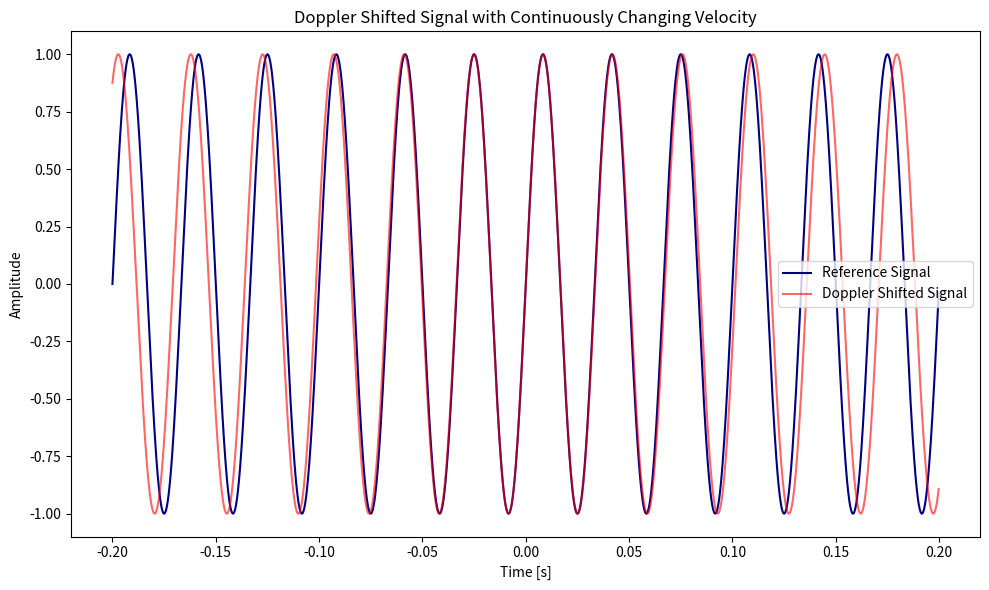
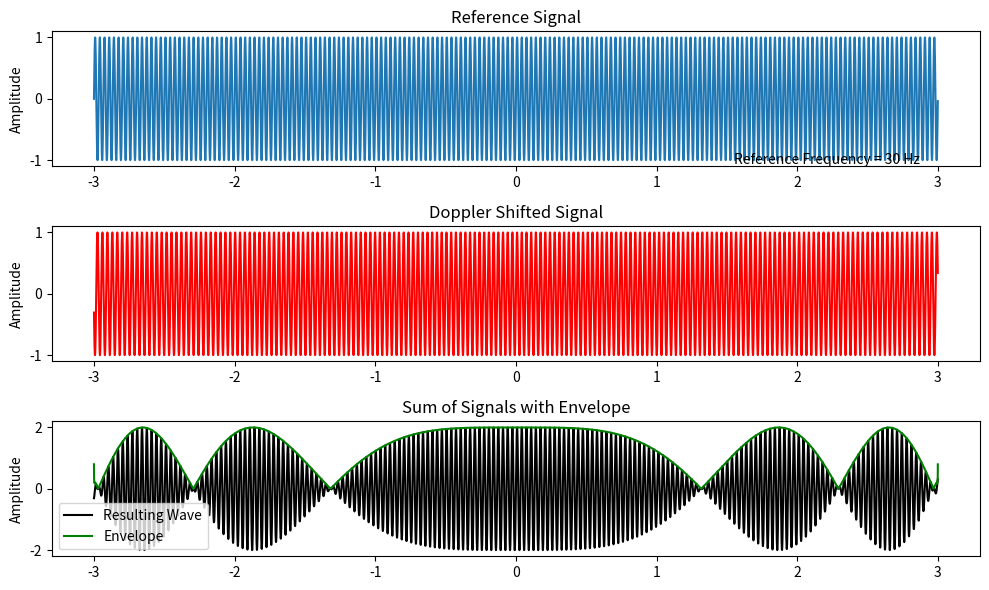
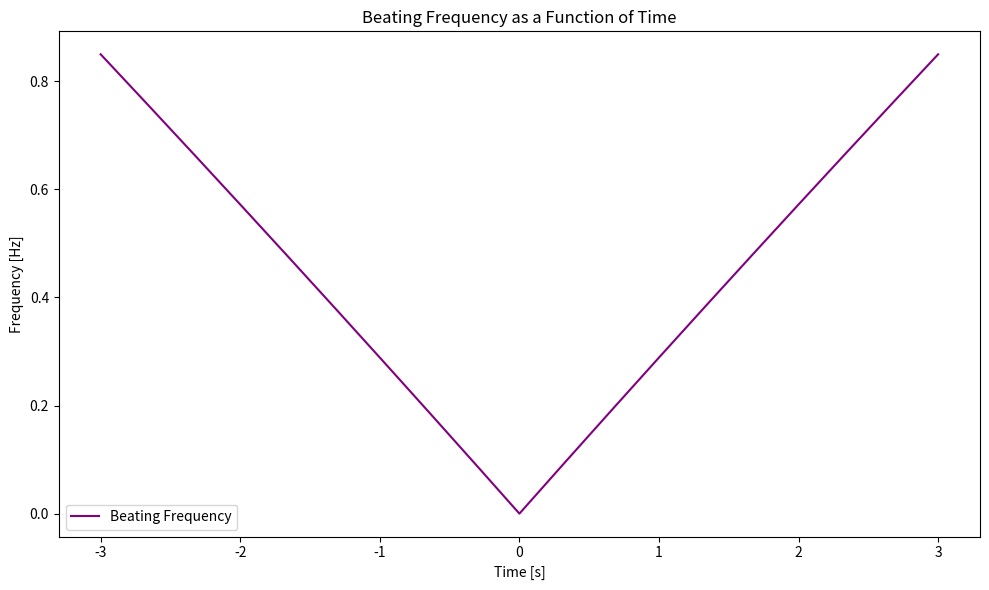
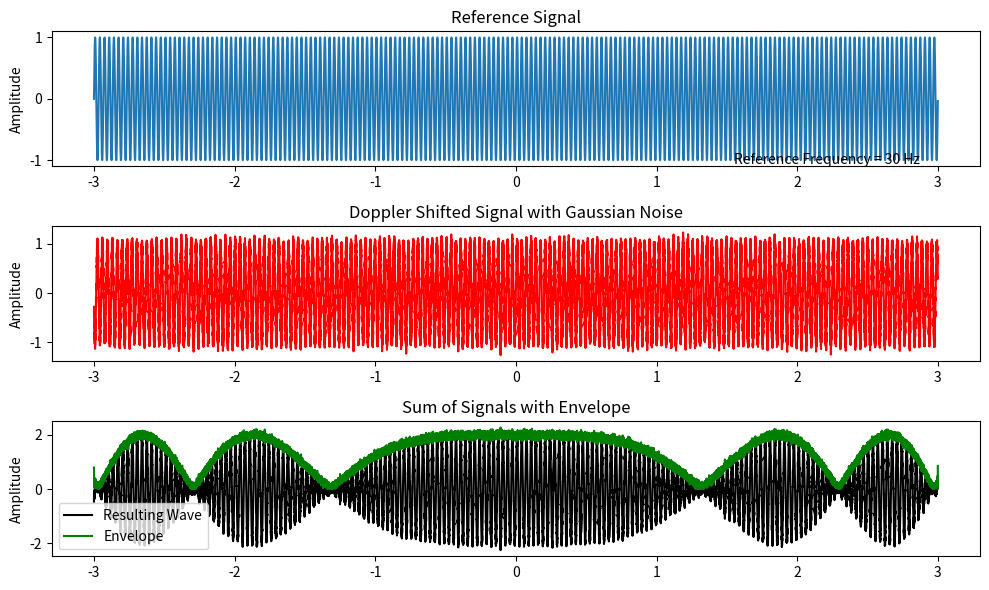

The matplotlib source for these figures, in order:
# # eg LEO sat (400km) w orbital v of 7.66km/s, 0º at zenith, 90º at horizon:
# # at 000º: 10sin(0)=0km/s
# # at ±30º: 10sin(30)=5km/s
# # at ±60º: 10sin(60)=8.7km/s
# # at ±90º: 10sin(90)=10km/s
# # so v_rel changes from -10 -> 0 -> 10 km/s

import numpy as np
import matplotlib.pyplot as plt
from scipy.signal import hilbert
fs = 10000       # Sampling frequency (samples per second)
f0 = 30          # Original frequency of the signal (Hz)
c = 343          # Speed of sound (m/s)
T = 0.2          # Signal duration /s
t = np.linspace(-T, T, int(fs * T), endpoint=False)
deltav = np.linspace(-10, 10, len(t)) # Velocity varying linearly from -10 to 10 km/s with time

ref_signal = np.sin(2 * np.pi * f0 * t)     # Reference signal (original frequency)

# Doppler-shifted signal:
f_shift_deltav_blu = f0 * (c / (c - deltav))   # Blue shift (before horizon, negative velocities)
f_shift_deltav_red = f0 * (c / (c + deltav))   # Red shift (after horizon, positive velocities)
doppler_signal_deltav_blu = np.sin(2 * np.pi * f_shift_deltav_blu * t)
doppler_signal_deltav_red = np.sin(2 * np.pi * f_shift_deltav_red * t)
doppler_signal = np.where(t < 0, doppler_signal_deltav_blu, doppler_signal_deltav_red) # combine blue and red shift into one signal

plt.figure(figsize=(10, 6))
plt.plot(t, ref_signal, label='Reference Signal', color='navy', alpha=1) # Plot the reference signal
plt.plot(t, doppler_signal, label='Doppler Shifted Signal', color='red', alpha=0.6) # Plot the Doppler-shifted signal with changing velocity
plt.title('Doppler Shifted Signal with Continuously Changing Velocity')
plt.xlabel('Time [s]')
plt.ylabel('Amplitude')
plt.legend()
plt.tight_layout()
plt.show()

# plot to see interference =============================================================================================
T = 3          # Signal duration /s - update for new T
t = np.linspace(-T, T, int(fs * T), endpoint=False)
deltav = np.linspace(-10, 10, len(t))

ref_signal = np.sin(2 * np.pi * f0 * t)

f_shift_deltav_blu = f0 * (c / (c - deltav))   # Blue shift (before horizon, negative velocities)
f_shift_deltav_red = f0 * (c / (c + deltav))   # Red shift (after horizon, positive velocities)
doppler_signal_deltav_blu = np.sin(2 * np.pi * f_shift_deltav_blu * t)
doppler_signal_deltav_red = np.sin(2 * np.pi * f_shift_deltav_red * t)
doppler_signal = np.where(t < 0, doppler_signal_deltav_blu, doppler_signal_deltav_red)


resulting_signal = ref_signal + doppler_signal    # Sum signals
analytic_signal = hilbert(resulting_signal)
envelope = np.abs(analytic_signal)    # The envelope is the absolute value of the analytic signal

plt.figure(figsize=(10, 6))           # Plot the original(ref), Doppler shifted, resulting signals, and envelope
# Reference/original signal plot
plt.subplot(3, 1, 1) # subplots have 3 rows, 1 column, this is plot1
plt.plot(t, ref_signal, label='Reference Signal')
plt.title('Reference Signal')
plt.ylabel('Amplitude')
plt.annotate('Reference Frequency = %.0f Hz'%(f0), xy =(1.55, -1.07))

# Doppler shifted signal plot
plt.subplot(3, 1, 2)
plt.plot(t, doppler_signal, 'r', label='Doppler Shifted Signal')
plt.title('Doppler Shifted Signal')
plt.ylabel('Amplitude')
# plt.annotate('Doppler Frequency = %.0f Hz'%(f_shift), xy =(1.62, -1.07))

# Resulting signal plot
plt.subplot(3, 1, 3)
plt.plot(t, resulting_signal, 'k', label='Resulting Wave')
plt.plot(t, envelope, 'g', label='Envelope')  # Plot envelope
plt.title('Sum of Signals with Envelope')
plt.ylabel('Amplitude')
plt.legend()
# f_beat = f_shift - f0
# plt.annotate('Beating Frequency = %.0f Hz'%(f_beat), xy =(1.65, -2))
plt.tight_layout()
plt.show()

# Beating frequency as the absolute difference between Doppler-shifted frequency and reference frequency
f_beat_blu = np.abs(f_shift_deltav_blu - f0)   # Beating frequency for blue shift
f_beat_red = np.abs(f_shift_deltav_red - f0)   # Beating frequency for red shift
f_beat_combined = np.where(t < 0, f_beat_blu, f_beat_red)

plt.figure(figsize=(10, 6)) # Plotting the beating frequency
plt.plot(t, f_beat_combined, label='Beating Frequency', color='purple')
plt.title('Beating Frequency as a Function of Time')
plt.xlabel('Time [s]')
plt.ylabel('Frequency [Hz]')
plt.legend()
plt.tight_layout()
plt.show()

# Combined Doppler-shifted frequency for both blue and red shifts
# combined_f_shift = np.where(t < 0, f_shift_deltav_blu, f_shift_deltav_red)
# print(f"Reference Frequency: {f0} Hz")
# print(f"Max Beating Frequency (Blue Shift): {np.max(f_beat_blu):.2f} Hz")
# print(f"Max Beating Frequency (Red Shift): {np.max(f_beat_red):.2f} Hz")

# add thermal (gaussian) noise =========================================================================================
# Adding White Gaussian Noise (WGN) to the Doppler shifted signal
SNR_dB = 20  # Signal-to-noise ratio in decibels
SNR_linear = 10**(SNR_dB / 10)  # Convert dB to linear scale
signal_power = np.mean(doppler_signal ** 2)  # Power of the Doppler shifted signal
noise_power = signal_power / SNR_linear  # Calculate noise power based on SNR
noise = np.sqrt(noise_power) * np.random.randn(len(doppler_signal))  # AWGN
noisy_doppler_signal = doppler_signal + noise  # Doppler signal with AWGN

# Reference/original signal plot
plt.figure(figsize=(10, 6))
plt.subplot(3, 1, 1)  # subplots have 3 rows, 1 column, this is plot1
plt.plot(t, ref_signal, label='Reference Signal')
plt.title('Reference Signal')
plt.ylabel('Amplitude')
plt.annotate('Reference Frequency = %.0f Hz' % (f0), xy=(1.55, -1.07))

# Noisy Doppler shifted signal plot
plt.subplot(3, 1, 2)
plt.plot(t, noisy_doppler_signal, 'r', label='Doppler Shifted Signal with AWGN')
plt.title('Doppler Shifted Signal with Gaussian Noise')
plt.ylabel('Amplitude')
# plt.annotate('Doppler Frequency = %.0f Hz' % (f_shift), xy=(1.62, -1.07))

# Resulting signal plot (Sum and Envelope)
resulting_signal = ref_signal + noisy_doppler_signal
analytic_signal = hilbert(resulting_signal)
envelope = np.abs(analytic_signal)

plt.subplot(3, 1, 3)
plt.plot(t, resulting_signal, 'k', label='Resulting Wave')
plt.plot(t, envelope, 'g', label='Envelope')
plt.title('Sum of Signals with Envelope')
plt.ylabel('Amplitude')
plt.legend()
# f_beat = f_shift - f0
# plt.annotate('Beating Frequency = %.0f Hz' % (f_beat), xy=(1.65, -2))
plt.tight_layout()
plt.show()